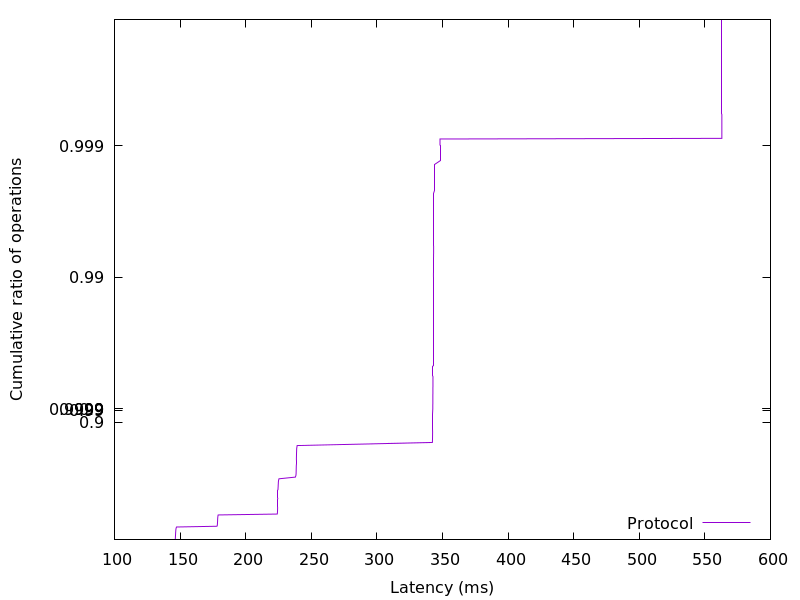

Values plotted in this chart, from the file beside it:
146.221568, 0.01
146.3, 0.02
146.4, 0.03
146.4, 0.04
146.5, 0.05
146.5, 0.06
146.5, 0.07
146.5, 0.08
146.5, 0.09
146.6, 0.1
146.6, 0.11
146.6, 0.12
146.6, 0.13
146.7, 0.14
146.7, 0.15
146.8, 0.16
146.8, 0.17
146.9, 0.18
146.9, 0.19
147.1, 0.2
147.3, 0.21
178.1, 0.22
178.4, 0.23
178.4, 0.24
178.5, 0.25
178.5, 0.26
178.5, 0.27
178.6, 0.28
178.6, 0.29
178.6, 0.3
178.7, 0.31
178.7, 0.32
178.7, 0.33
178.8, 0.34
178.9, 0.35
179, 0.36
224.1, 0.37
224.2, 0.38
224.2, 0.39
224.3, 0.4
224.3, 0.41
224.3, 0.42
224.3, 0.43
224.4, 0.44
224.4, 0.45
224.4, 0.46
224.4, 0.47
224.4, 0.48
224.5, 0.49
224.5, 0.5
224.5, 0.51
224.5, 0.52
224.5, 0.53
224.5, 0.54
224.6, 0.55
224.6, 0.56
224.6, 0.57
224.6, 0.58
224.7, 0.59
224.7, 0.6
224.8, 0.61
... 298 more rows
